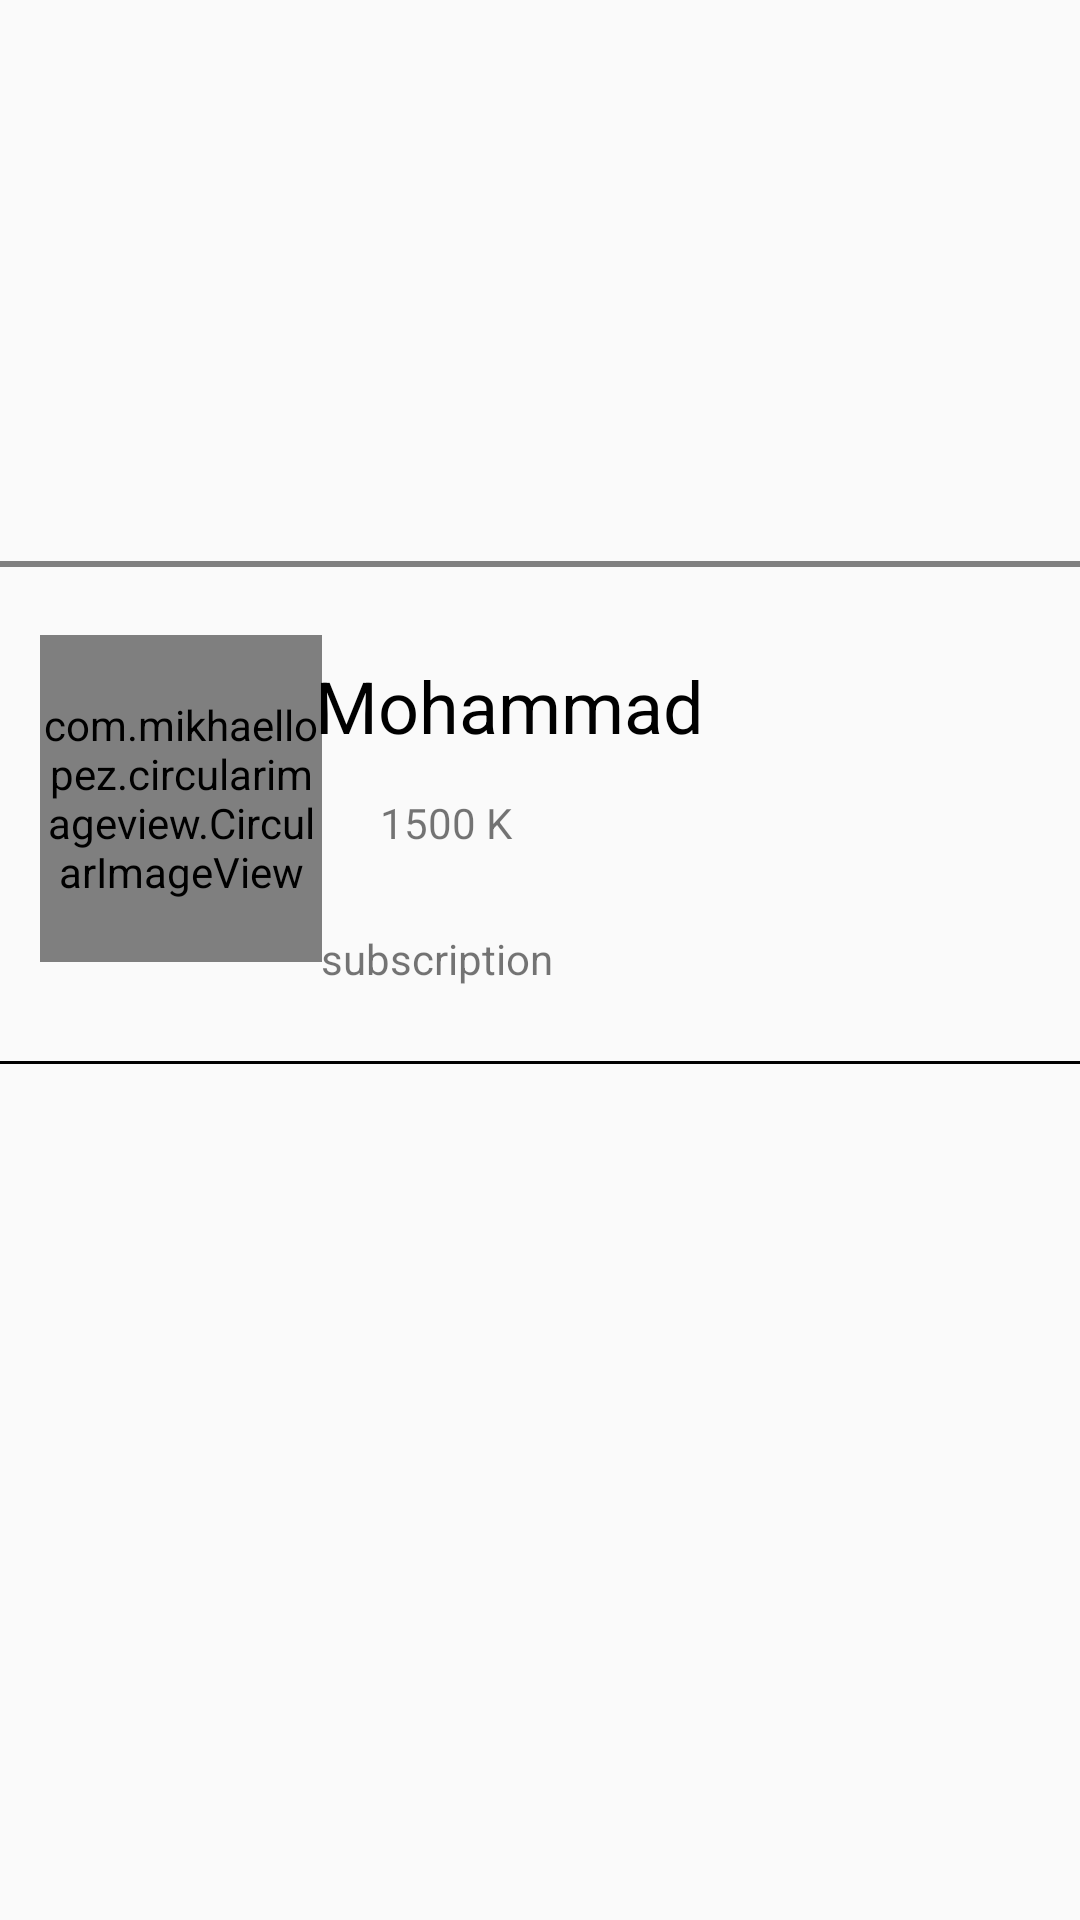

This screen was rendered from an Android layout file. Write that file and the resources it references.
<!-- AndroidManifest.xml: application theme AppTheme -->
<!-- res/layout/people__personal_page.xml -->
<?xml version="1.0" encoding="utf-8"?>
<androidx.constraintlayout.widget.ConstraintLayout
    xmlns:android="http://schemas.android.com/apk/res/android"
    xmlns:app="http://schemas.android.com/apk/res-auto"
    xmlns:tools="http://schemas.android.com/tools"
    android:layout_width="match_parent"
    android:layout_height="match_parent">

    <ImageView
        android:id="@+id/profile_people_background"
        android:layout_width="match_parent"
        android:layout_height="187dp"
        app:layout_constraintBottom_toBottomOf="parent"
        app:layout_constraintEnd_toEndOf="parent"
        app:layout_constraintHorizontal_bias="0.498"
        app:layout_constraintStart_toStartOf="parent"
        app:layout_constraintTop_toTopOf="parent"
        app:layout_constraintVertical_bias="0.0"
        tools:srcCompat="@tools:sample/avatars" />

    <View
        android:layout_width="match_parent"
        android:layout_height="2dp"
        android:background="@color/default_text"
        app:layout_constraintBottom_toTopOf="@+id/constraintLayout2"
        app:layout_constraintEnd_toEndOf="parent"
        app:layout_constraintStart_toStartOf="parent"
        app:layout_constraintTop_toBottomOf="@+id/profile_people_background"
        app:layout_constraintVertical_bias="0.01999998" />

    <androidx.constraintlayout.widget.ConstraintLayout
        android:id="@+id/constraintLayout2"
        android:layout_width="match_parent"
        android:layout_height="155dp"
        app:layout_constraintBottom_toBottomOf="parent"
        app:layout_constraintEnd_toEndOf="parent"
        app:layout_constraintStart_toStartOf="parent"
        app:layout_constraintTop_toBottomOf="@+id/profile_people_background"
        app:layout_constraintVertical_bias="0.01">


        <com.mikhaellopez.circularimageview.CircularImageView
            android:id="@+id/profile_people_image"
            android:layout_width="94dp"
            android:layout_height="109dp"
            android:layout_marginTop="29dp"
            android:layout_marginBottom="32dp"

            android:scaleType="centerCrop"
            android:src="@drawable/user_icon"
            app:civ_border="true"
            app:civ_border_color="@color/background_comment"
            app:layout_constraintBottom_toBottomOf="parent"
            app:layout_constraintEnd_toEndOf="parent"
            app:layout_constraintHorizontal_bias="0.05"
            app:layout_constraintStart_toStartOf="parent"
            app:layout_constraintTop_toTopOf="parent"
            tools:ignore="MissingConstraints" />

        <TextView
            android:id="@+id/people_name_field"
            android:layout_width="259dp"
            android:layout_height="30dp"
            android:text="Mohammad"
            android:textColor="@color/dark"
            android:textSize="24sp"
            app:layout_constraintBottom_toBottomOf="parent"
            app:layout_constraintEnd_toEndOf="parent"
            app:layout_constraintHorizontal_bias="0.376"
            app:layout_constraintStart_toEndOf="@+id/profile_people_image"
            app:layout_constraintTop_toTopOf="parent"
            app:layout_constraintVertical_bias="0.232" />

        <TextView
            android:id="@+id/subscriper_count"
            android:layout_width="109dp"
            android:layout_height="30dp"
            android:text="1500 K"
            app:layout_constraintBottom_toBottomOf="parent"
            app:layout_constraintEnd_toEndOf="parent"
            app:layout_constraintHorizontal_bias="0.135"
            app:layout_constraintStart_toEndOf="@+id/profile_people_image"
            app:layout_constraintTop_toBottomOf="@+id/people_name_field"
            app:layout_constraintVertical_bias="0.236" />

        <TextView
            android:id="@+id/subscription_label"
            android:layout_width="wrap_content"
            android:layout_height="wrap_content"
            android:layout_marginBottom="16dp"
            android:text="subscription"
            app:layout_constraintBottom_toBottomOf="parent"
            app:layout_constraintEnd_toEndOf="parent"
            app:layout_constraintHorizontal_bias="0.379"
            app:layout_constraintStart_toStartOf="parent"
            app:layout_constraintTop_toBottomOf="@+id/subscriper_count"
            app:layout_constraintVertical_bias="1.0" />


    </androidx.constraintlayout.widget.ConstraintLayout>

    <View
        android:layout_width="match_parent"
        android:layout_height="1dp"
        android:background="@color/dark"
        app:layout_constraintBottom_toBottomOf="parent"
        app:layout_constraintEnd_toEndOf="parent"
        app:layout_constraintStart_toStartOf="parent"
        app:layout_constraintTop_toBottomOf="@+id/constraintLayout2"
        app:layout_constraintVertical_bias="0.029999971" />

</androidx.constraintlayout.widget.ConstraintLayout>
<!-- resources referenced by this layout -->
<resources>
  <color name="background_comment">#E3E3E3</color>
  <color name="dark">#000000</color>
  <color name="default_text">#808080</color>
  <style name="AppTheme" parent="Theme.AppCompat.Light.DarkActionBar">
          
  
          <item name="android:layoutDirection">ltr</item>
  
          <item name="colorPrimary">@color/colorPrimary</item>
          <item name="colorPrimaryDark">@color/colorPrimaryDark</item>
          <item name="colorAccent">@color/colorAccent</item>
  
      </style>
  <color name="colorPrimary">#720d5d</color>
  <color name="colorPrimaryDark">#430033</color>
  <color name="colorAccent">#03DAC5</color>
</resources>
